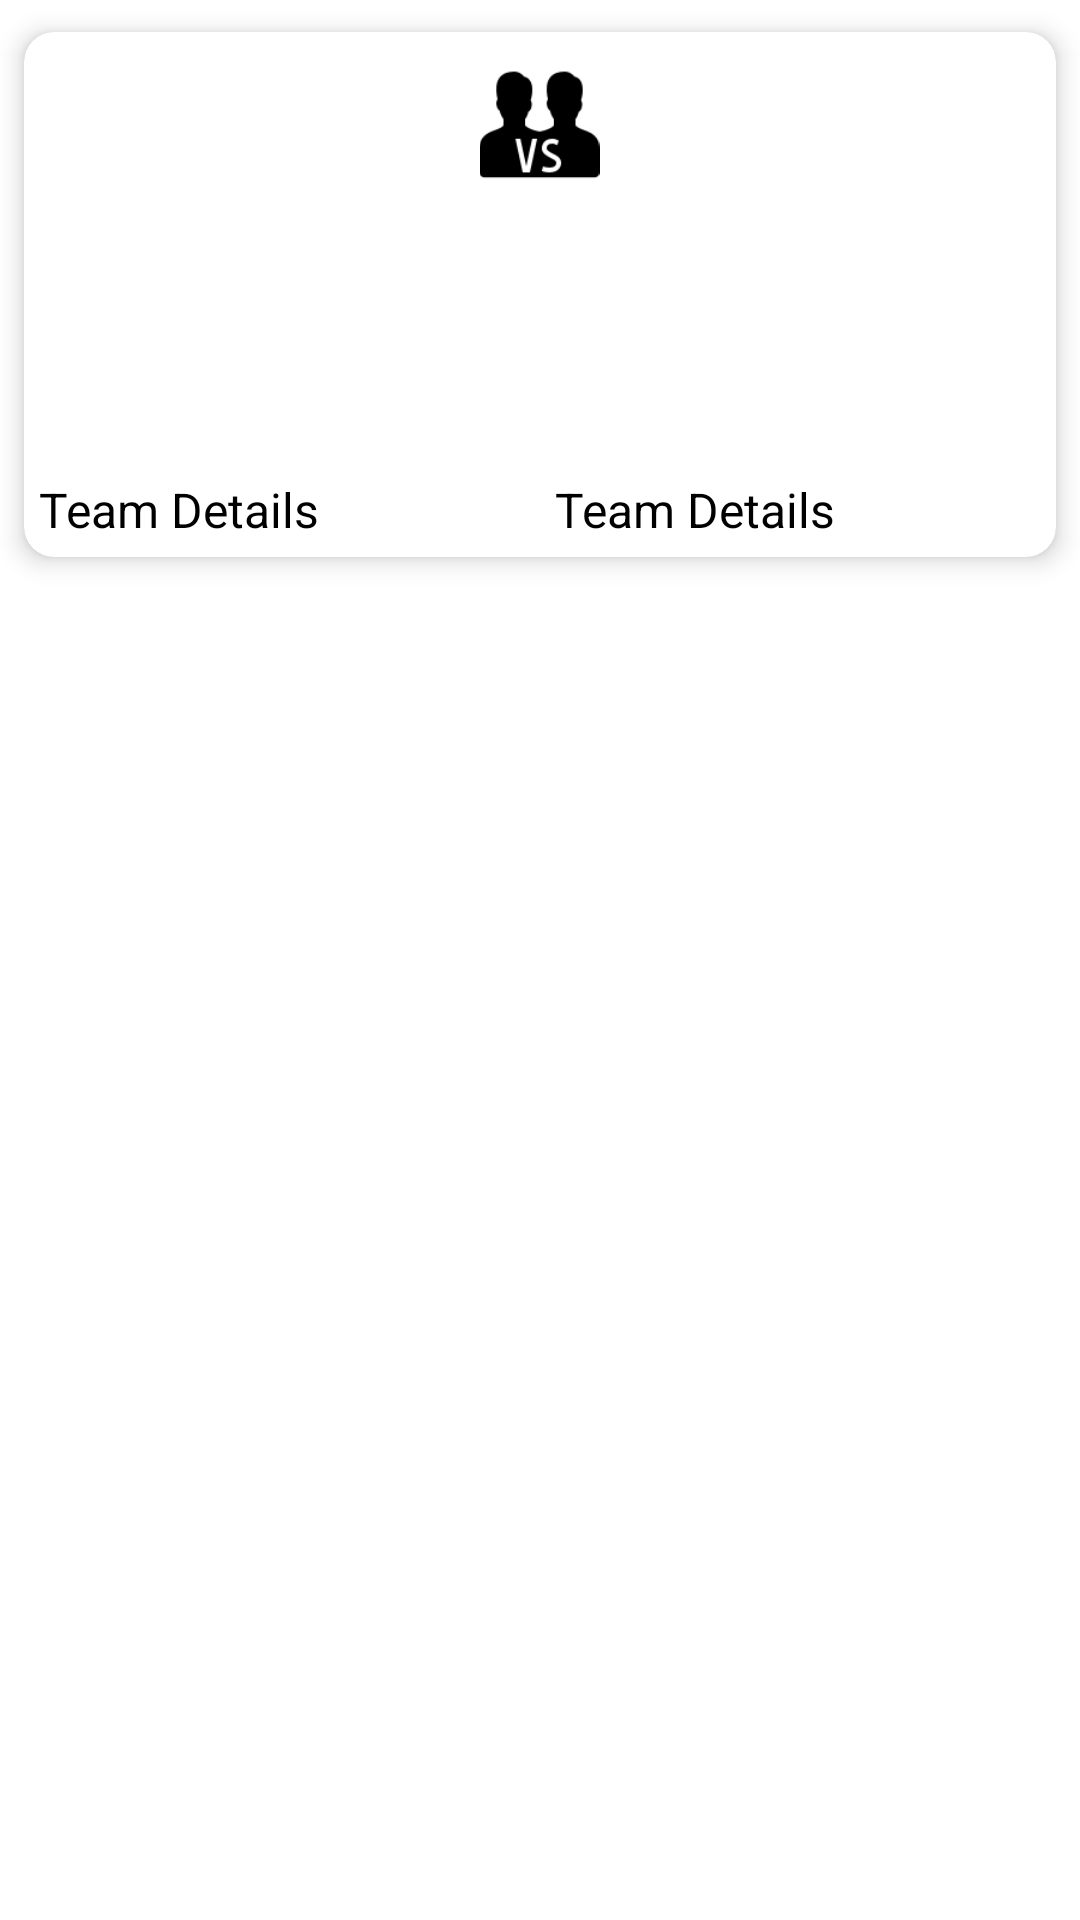

Here is an Android app screen rendered from its layout file. Give the layout XML and the strings, colors and styles it references.
<!-- AndroidManifest.xml: application theme Theme.SportsTest -->
<!-- res/layout/activity_main.xml -->
<?xml version="1.0" encoding="utf-8"?>
<LinearLayout xmlns:android="http://schemas.android.com/apk/res/android"
    xmlns:app="http://schemas.android.com/apk/res-auto"
    xmlns:tools="http://schemas.android.com/tools"
    android:layout_width="match_parent"
    android:layout_height="match_parent"
    android:background="@color/white"
    android:orientation="vertical"
    tools:context=".ui.MainActivity">

    <androidx.cardview.widget.CardView
        android:layout_width="match_parent"
        android:layout_height="wrap_content"
        app:cardBackgroundColor="@color/white"
        app:cardCornerRadius="10dp"
        app:cardElevation="5dp"
        app:cardMaxElevation="5dp"
        app:cardUseCompatPadding="true">

        <LinearLayout
            android:id="@+id/llFullDetails"
            android:layout_width="match_parent"
            android:layout_height="wrap_content"
            android:orientation="vertical">

            <LinearLayout
                android:layout_width="match_parent"
                android:layout_height="wrap_content"
                android:layout_marginHorizontal="6dp"
                android:layout_marginVertical="10dp"
                android:gravity="center"
                android:orientation="horizontal">

                <TextView
                    android:id="@+id/tv_teamNameOne"
                    android:layout_width="0dp"
                    android:layout_height="wrap_content"
                    android:layout_weight="1"
                    android:gravity="center"
                    android:textAlignment="center"
                    android:textColor="@color/black"
                    android:textSize="20sp"
                    android:textStyle="bold" />

                <ImageView
                    android:layout_width="30dp"
                    android:layout_height="40dp"
                    android:layout_weight=".5"
                    android:src="@drawable/icon_verses" />

                <TextView
                    android:id="@+id/tv_teamNameTwo"
                    android:layout_width="0dp"
                    android:layout_height="wrap_content"
                    android:layout_weight="1"
                    android:gravity="center"
                    android:textAlignment="center"
                    android:textColor="@color/black"
                    android:textSize="20sp"
                    android:textStyle="bold" />
            </LinearLayout>

            <LinearLayout
                android:id="@+id/firstTeamInfoSeries"
                android:layout_width="match_parent"
                android:layout_height="wrap_content"
                android:orientation="vertical"
                android:padding="10dp">


                <TextView
                    android:id="@+id/tv_venueName"
                    android:layout_width="wrap_content"
                    android:layout_height="wrap_content"
                    android:layout_margin="5dp"
                    android:textColor="@color/black"
                    android:textSize="16sp" />

                <TextView
                    android:id="@+id/tv_timeDate"
                    android:layout_width="wrap_content"
                    android:layout_height="wrap_content"
                    android:layout_margin="5dp"
                    android:textColor="@color/black"
                    android:textSize="16sp" />


            </LinearLayout>

            <LinearLayout
                android:id="@+id/teamDetails"
                android:layout_width="match_parent"
                android:layout_height="wrap_content"
                android:orientation="horizontal">

                <TextView
                    android:id="@+id/teamDetailsOne"
                    android:layout_width="0dp"
                    android:layout_height="wrap_content"
                    android:layout_margin="5dp"
                    android:layout_weight="1"
                    android:gravity="start"
                    android:text="@string/team_details"
                    android:textColor="@color/black"
                    android:textSize="16sp"
                    app:drawableEndCompat="@drawable/ic_baseline_info" />

                <TextView
                    android:id="@+id/teamDetailsTwo"
                    android:layout_width="0dp"
                    android:layout_height="wrap_content"
                    android:layout_margin="5dp"
                    android:layout_weight="1"
                    android:gravity="start"
                    android:text="@string/team_details"
                    android:textColor="@color/black"
                    android:textSize="16sp"
                    app:drawableEndCompat="@drawable/ic_baseline_info" />


            </LinearLayout>

        </LinearLayout>


    </androidx.cardview.widget.CardView>

</LinearLayout>
<!-- resources referenced by this layout -->
<resources>
  <!-- drawable icon_verses: png bitmap (drawable, 1873 bytes) -->
  <string name="team_details">Team Details</string>
  <style name="Theme.SportsTest" parent="Theme.MaterialComponents.Light.NoActionBar.Bridge">
          
          <item name="colorPrimary">@color/purple_500</item>
          <item name="colorPrimaryVariant">@color/purple_700</item>
          <item name="colorOnPrimary">@color/white</item>
          
          <item name="colorSecondary">@color/teal_200</item>
          <item name="colorSecondaryVariant">@color/teal_700</item>
          <item name="colorOnSecondary">@color/black</item>
          
          <item name="android:statusBarColor">?attr/colorPrimaryVariant</item>
          
      </style>
  <!-- not gathered from this repository: default colours our renderer supplied (Android Studio template values) -->
  <color name="purple_500">#FF6200EE</color>
  <color name="purple_700">#FF3700B3</color>
  <color name="teal_200">#FF03DAC5</color>
  <color name="teal_700">#FF018786</color>
  <color name="black">#FF000000</color>
  <color name="white">#FFFFFFFF</color>
</resources>
